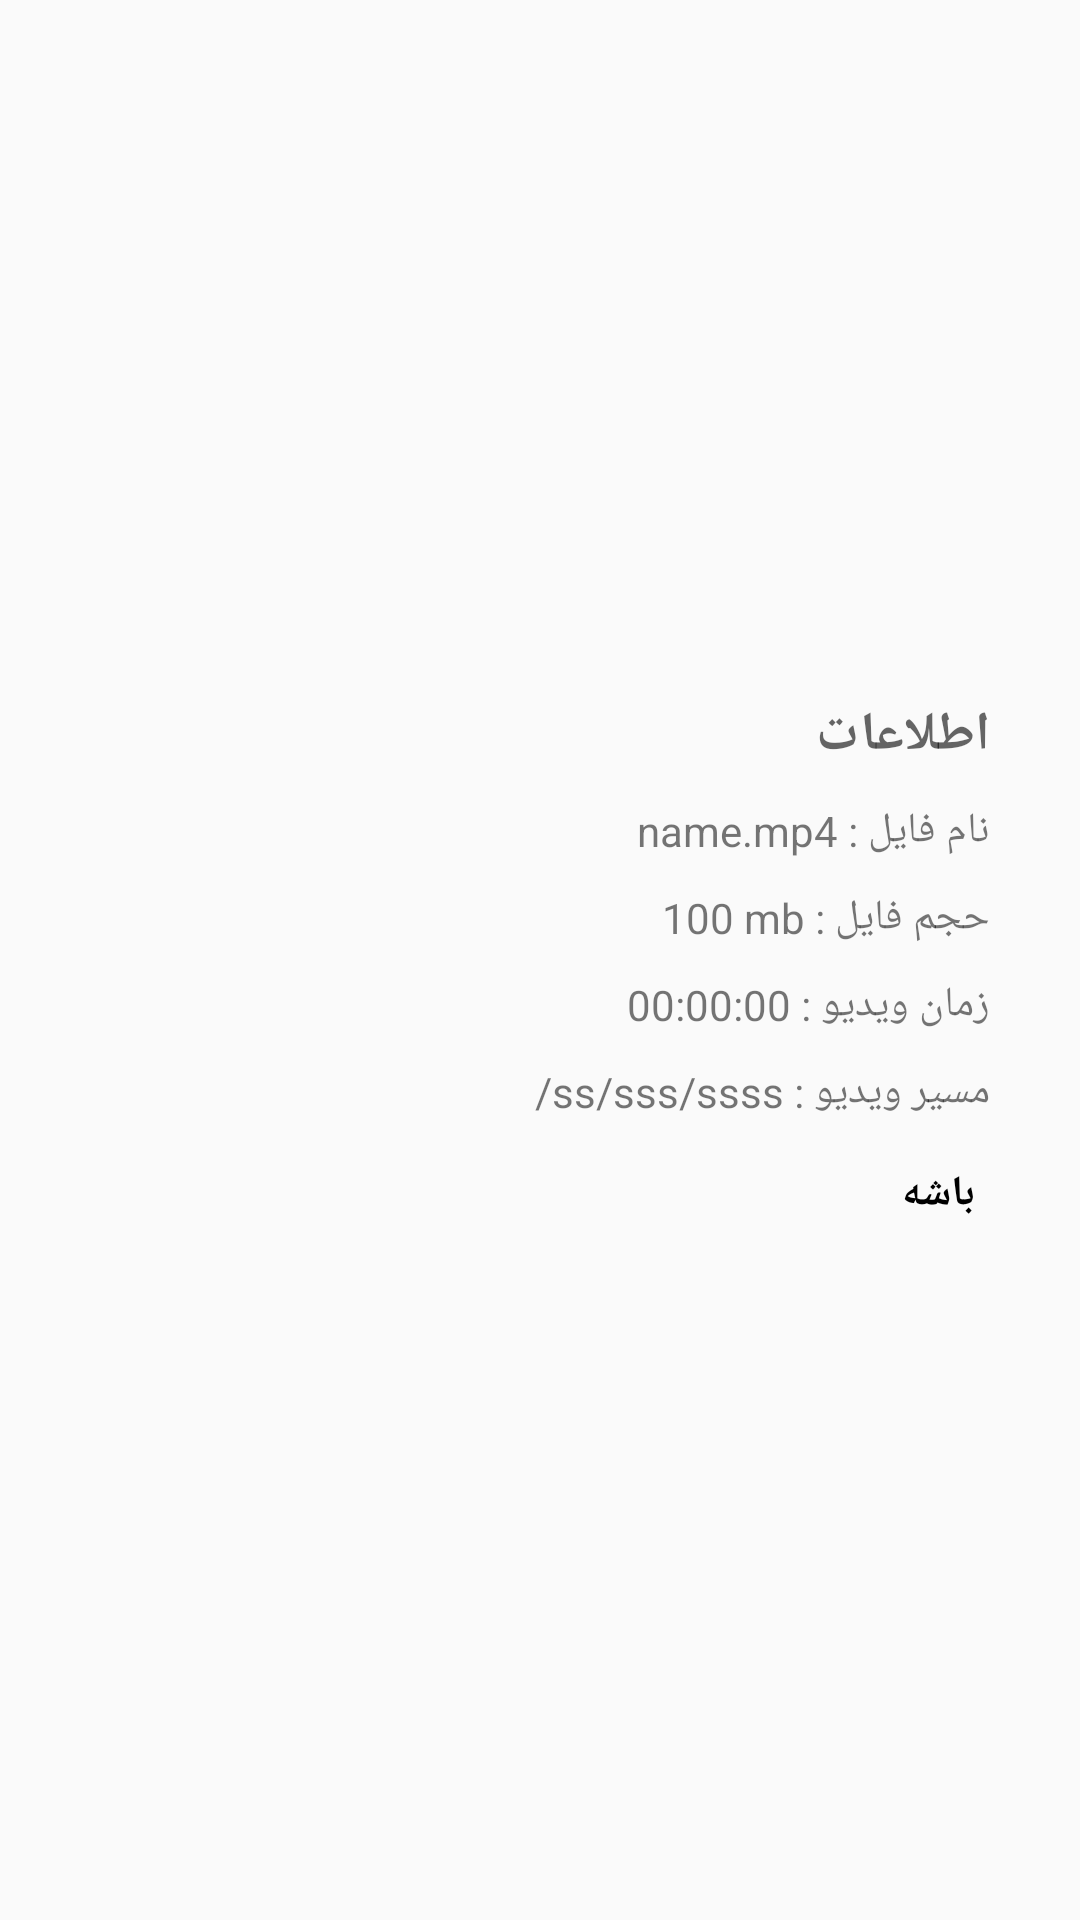

Write the Android layout XML for this screen, with the resource values it uses.
<!-- AndroidManifest.xml: application theme AppTheme -->
<!-- res/layout/detail_dialog.xml -->
<?xml version="1.0" encoding="utf-8"?>
<RelativeLayout xmlns:android="http://schemas.android.com/apk/res/android"
    android:layout_width="fill_parent"
    android:layout_height="fill_parent"
    android:padding="15dp"
    android:gravity="center">

    <LinearLayout
        android:layout_width="fill_parent"
        android:layout_height="wrap_content"
        android:background="@drawable/ad_dialog_bg"
        android:gravity="bottom"
        android:orientation="vertical">

        <LinearLayout
            android:layout_width="fill_parent"
            android:layout_height="wrap_content"
            android:layout_marginLeft="15.0dip"
            android:layout_marginRight="15.0dip"
            android:layout_marginTop="15.0dip"
            android:orientation="vertical">

            <RelativeLayout
                android:layout_width="fill_parent"
                android:layout_height="wrap_content"
                android:layout_gravity="right"
                android:gravity="center_vertical|right">

                <TextView
                    android:id="@+id/textView2"
                    android:layout_width="wrap_content"
                    android:layout_height="wrap_content"
                    android:text="اطلاعات"
                    android:textAppearance="?android:textAppearanceMedium"
                    android:gravity="right"
                    android:textStyle="bold" />
            </RelativeLayout>

            <RelativeLayout
                android:layout_width="fill_parent"
                android:layout_height="wrap_content"
                android:layout_marginTop="10.0dip"
                android:layout_gravity="right"
                android:gravity="right">

                <TextView
                    android:id="@+id/tv_dialogText"
                    android:layout_width="wrap_content"
                    android:layout_height="wrap_content"
                    android:gravity="center_vertical"
                    android:layout_alignParentRight="true"
                    android:text="نام فایل : "
                    android:textAppearance="?android:textAppearanceSmall" />

                <TextView
                    android:id="@+id/name_f"
                    android:layout_width="match_parent"
                    android:layout_height="wrap_content"
                    android:gravity="right"
                    android:layout_toLeftOf="@+id/tv_dialogText"
                    android:text="name.mp4"
                    android:textAppearance="?android:textAppearanceSmall" />

            </RelativeLayout>

            <RelativeLayout
                android:layout_width="fill_parent"
                android:layout_height="wrap_content"
                android:layout_marginTop="10.0dip"
                android:layout_gravity="right"
                android:gravity="right">

                <TextView
                    android:id="@+id/tv_dialogText4"
                    android:layout_width="wrap_content"
                    android:layout_height="wrap_content"
                    android:gravity="center_vertical"
                    android:layout_alignParentRight="true"
                    android:text="حجم فایل : "
                    android:textAppearance="?android:textAppearanceSmall" />

                <TextView
                    android:id="@+id/size_f"
                    android:layout_width="match_parent"
                    android:layout_height="wrap_content"
                    android:gravity="right"
                    android:layout_toLeftOf="@+id/tv_dialogText4"
                    android:text="100 mb"
                    android:textAppearance="?android:textAppearanceSmall" />

            </RelativeLayout>

            <RelativeLayout
                android:layout_width="fill_parent"
                android:layout_height="wrap_content"
                android:layout_marginTop="10.0dip"
                android:layout_gravity="right"
                android:gravity="right">

                <TextView
                    android:id="@+id/tv_dialogText5"
                    android:layout_width="wrap_content"
                    android:layout_height="wrap_content"
                    android:gravity="center_vertical"
                    android:layout_alignParentRight="true"
                    android:text="زمان ویدیو : "
                    android:textAppearance="?android:textAppearanceSmall" />

                <TextView
                    android:id="@+id/time_f"
                    android:layout_width="match_parent"
                    android:layout_height="wrap_content"
                    android:gravity="right"
                    android:layout_toLeftOf="@+id/tv_dialogText5"
                    android:text="00:00:00"
                    android:textAppearance="?android:textAppearanceSmall" />

            </RelativeLayout>

            <RelativeLayout
                android:layout_width="fill_parent"
                android:layout_height="wrap_content"
                android:layout_marginTop="10.0dip"
                android:layout_gravity="right"
                android:gravity="right">

                <TextView
                    android:id="@+id/tv_dialogText6"
                    android:layout_width="wrap_content"
                    android:layout_height="wrap_content"
                    android:gravity="center_vertical"
                    android:layout_alignParentRight="true"
                    android:text="مسیر ویدیو : "
                    android:textAppearance="?android:textAppearanceSmall" />

                <TextView
                    android:id="@+id/path_f"
                    android:layout_width="match_parent"
                    android:layout_height="wrap_content"
                    android:gravity="right"
                    android:layout_toLeftOf="@+id/tv_dialogText6"
                    android:text="/ss/sss/ssss"
                    android:textAppearance="?android:textAppearanceSmall" />

            </RelativeLayout>

        </LinearLayout>

        <LinearLayout
            android:layout_width="fill_parent"
            android:layout_height="wrap_content"
            android:layout_marginBottom="5.0dip"
            android:layout_marginLeft="10.0dip"
            android:layout_marginRight="10.0dip"
            android:layout_marginTop="5.0dip"
            android:gravity="right">

            <FrameLayout
                android:id="@+id/rlDelete"
                android:layout_width="wrap_content"
                android:layout_height="wrap_content"
                android:background="?selectableItemBackground"
                android:padding="10.0dip">

                <TextView
                    android:id="@+id/tvDelete"
                    android:layout_width="wrap_content"
                    android:layout_height="wrap_content"
                    android:text="باشه"
                    android:textColor="@color/black_app"
                    android:textStyle="bold" />
            </FrameLayout>
        </LinearLayout>
    </LinearLayout>
</RelativeLayout>
<!-- resources referenced by this layout -->
<resources>
  <color name="black_app">#000000</color>
  <style name="AppTheme" parent="Theme.AppCompat.Light.NoActionBar">
          <item name="android:statusBarColor">@color/p2</item>
      </style>
  <color name="p2">#63a675</color>
</resources>
